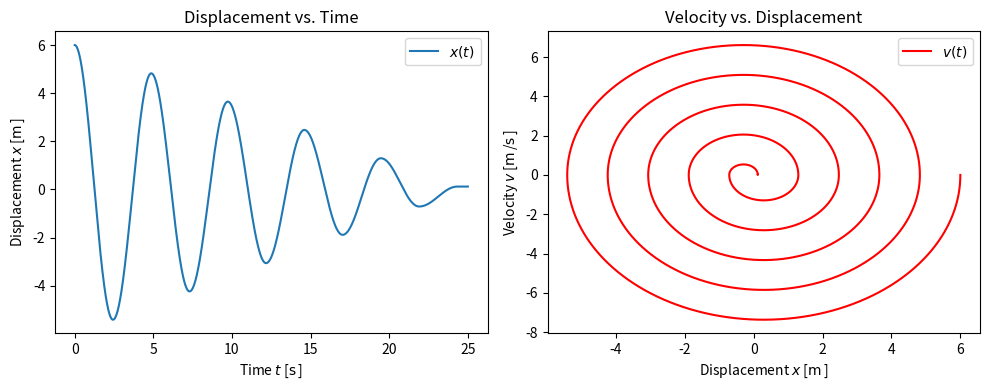
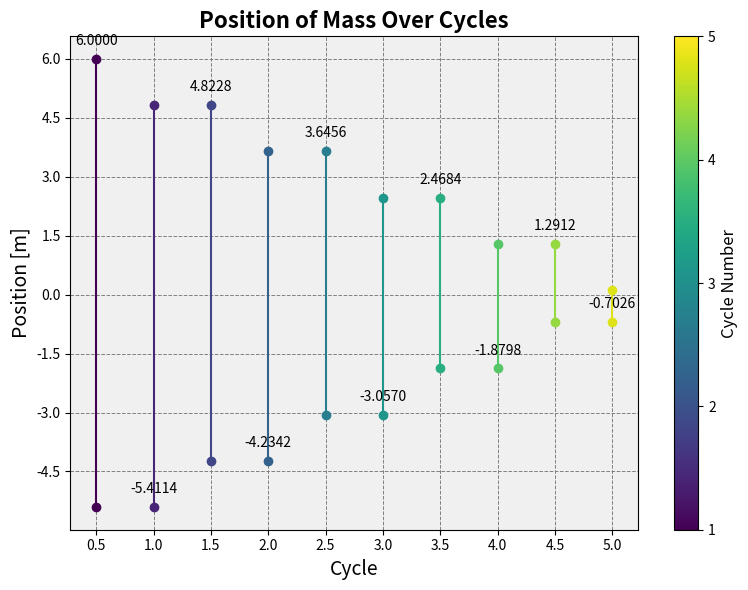
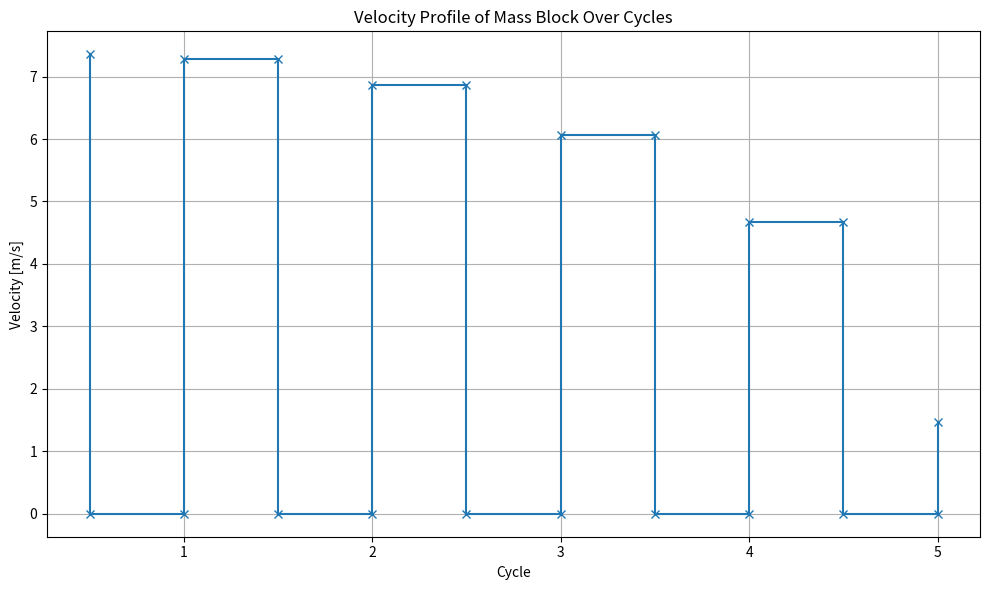

These figures' Python source, in order:
import matplotlib.pyplot as plt
import numpy as np
from matplotlib import ticker

m = 30
k = 50
mu_s = 0.05
mu_d = 0.05
x0 = 6
v0 = 0.0
T = 25
dt = 1e-4

g = 9.81
n = int(np.ceil(T / dt)) + 1
t = np.linspace(0, T, n)

x = np.zeros(n)
v = np.zeros(n)

x[0] = x0
v[0] = v0


def fr(x, v, m, g, k, mu_s, mu_d):
    if abs(v) > 1e-20:
        return mu_d * m * g * np.sign(v)
    else:
        return -min(mu_s * m * g, abs(k * x)) * np.sign(x)


for i in range(1, n):
    x[i] = x[i - 1] + dt * v[i - 1]
    v[i] = v[i - 1] + dt * (
        -1 / m * fr(x[i - 1], v[i - 1], m, g, k, mu_s, mu_d) - k / m * x[i - 1]
    )

plt.figure(figsize=(10, 4))

plt.subplot(1, 2, 1)
plt.plot(t, x, label="$x(t)$")
plt.xlabel(r"Time $t$ [$\operatorname{s}$]")
plt.ylabel(r"Displacement $x$ [$\operatorname{m}$]")
plt.title("Displacement vs. Time")
plt.legend()

plt.subplot(1, 2, 2)
plt.plot(x, v, label="$v(t)$", color="r")
plt.xlabel(r"Displacement $x$ [$\operatorname{m}$]")
plt.ylabel(r"Velocity $v$ [$\operatorname{m}$/$\operatorname{s}$]")
plt.title("Velocity vs. Displacement")
plt.legend()

plt.tight_layout()
plt.savefig("1.pdf")

m = 30
k = 50
g = 9.81
mu = 0.05
x0_initial = 6
N_cyc = 5


def solve_quadratic(A, B, C):
    discriminant = B**2 - 4 * A * C
    if discriminant < 0:
        raise ValueError("Discriminant is negative. No real roots.")
    root1 = (-B + np.sqrt(discriminant)) / (2 * A)
    root2 = (-B - np.sqrt(discriminant)) / (2 * A)
    return root1, root2


results = []

x0 = x0_initial
for cycle in range(1, N_cyc + 1):
    A, B = 0.5 * k, m * g * mu
    C0 = m * g * mu * x0 - 0.5 * k * x0**2
    x1_1, x1_2 = solve_quadratic(A, B, C0)
    x1 = x1_1 if 0 < x1_1 < x0 else x1_2

    C1 = m * g * mu * x1 - 0.5 * k * x1**2
    x2_1, x2_2 = solve_quadratic(A, B, C1)
    x2 = x2_1 if 0 < x2_1 < x1 else x2_2

    results.append((cycle - 0.5, abs(x0), abs(x1)))
    results.append((cycle, abs(x1), abs(x2)))

    x0 = x2

for i in range(len(results)):
    if i % 2 == 0:
        results[i] = (results[i][0], results[i][1], -results[i][2])
    else:
        results[i] = (results[i][0], -results[i][1], results[i][2])

cycle_numbers = []
positions = []

for cycle, start, end in results:
    cycle_numbers.append(cycle)
    positions.append(start)
    cycle_numbers.append(cycle)
    positions.append(end)

colors = plt.cm.viridis(np.linspace(0, 1, len(cycle_numbers)))

fig, ax = plt.subplots(figsize=(8, 6))

for i in range(0, len(cycle_numbers) - 1, 2):
    ax.plot(cycle_numbers[i : i + 2], positions[i : i + 2], marker="o", color=colors[i])

ax.set_title("Position of Mass Over Cycles", fontsize=16, weight="bold")
ax.set_xlabel("Cycle", fontsize=14)
ax.set_ylabel("Position [m]", fontsize=14)

ax.xaxis.set_major_locator(ticker.MaxNLocator(10))
ax.yaxis.set_major_locator(ticker.MaxNLocator(10))

ax.grid(True, which="both", linestyle="--", linewidth=0.7, color="gray")
ax.set_facecolor("#f0f0f0")

for i, txt in enumerate(positions):
    if i % 2 == 0:
        ax.annotate(
            f"{txt:.4f}",
            (cycle_numbers[i], positions[i]),
            textcoords="offset points",
            xytext=(0, 10),
            ha="center",
            fontsize=10,
            color="black",
        )

sm = plt.cm.ScalarMappable(cmap=plt.cm.viridis, norm=plt.Normalize(vmin=1, vmax=N_cyc))
sm.set_array([])

cbar = plt.colorbar(sm, ticks=range(1, N_cyc + 1), ax=ax)
cbar.set_label("Cycle Number", fontsize=12)

plt.tight_layout()
plt.savefig("2.pdf")


def compute_velocity_profile(x0, x, m, k, g, mu):
    return np.sqrt(np.maximum(0, (-k * x**2 + 2 * (k * x0 - m * g * mu) * x) / m))


velocities = [compute_velocity_profile(x0_initial, x, m, k, g, mu) for x in positions]

plt.figure(figsize=(10, 6))
plt.plot(cycle_numbers, velocities, marker="x")
plt.title("Velocity Profile of Mass Block Over Cycles")
plt.xlabel("Cycle")
plt.ylabel("Velocity [m/s]")
plt.grid(True)
plt.tight_layout()